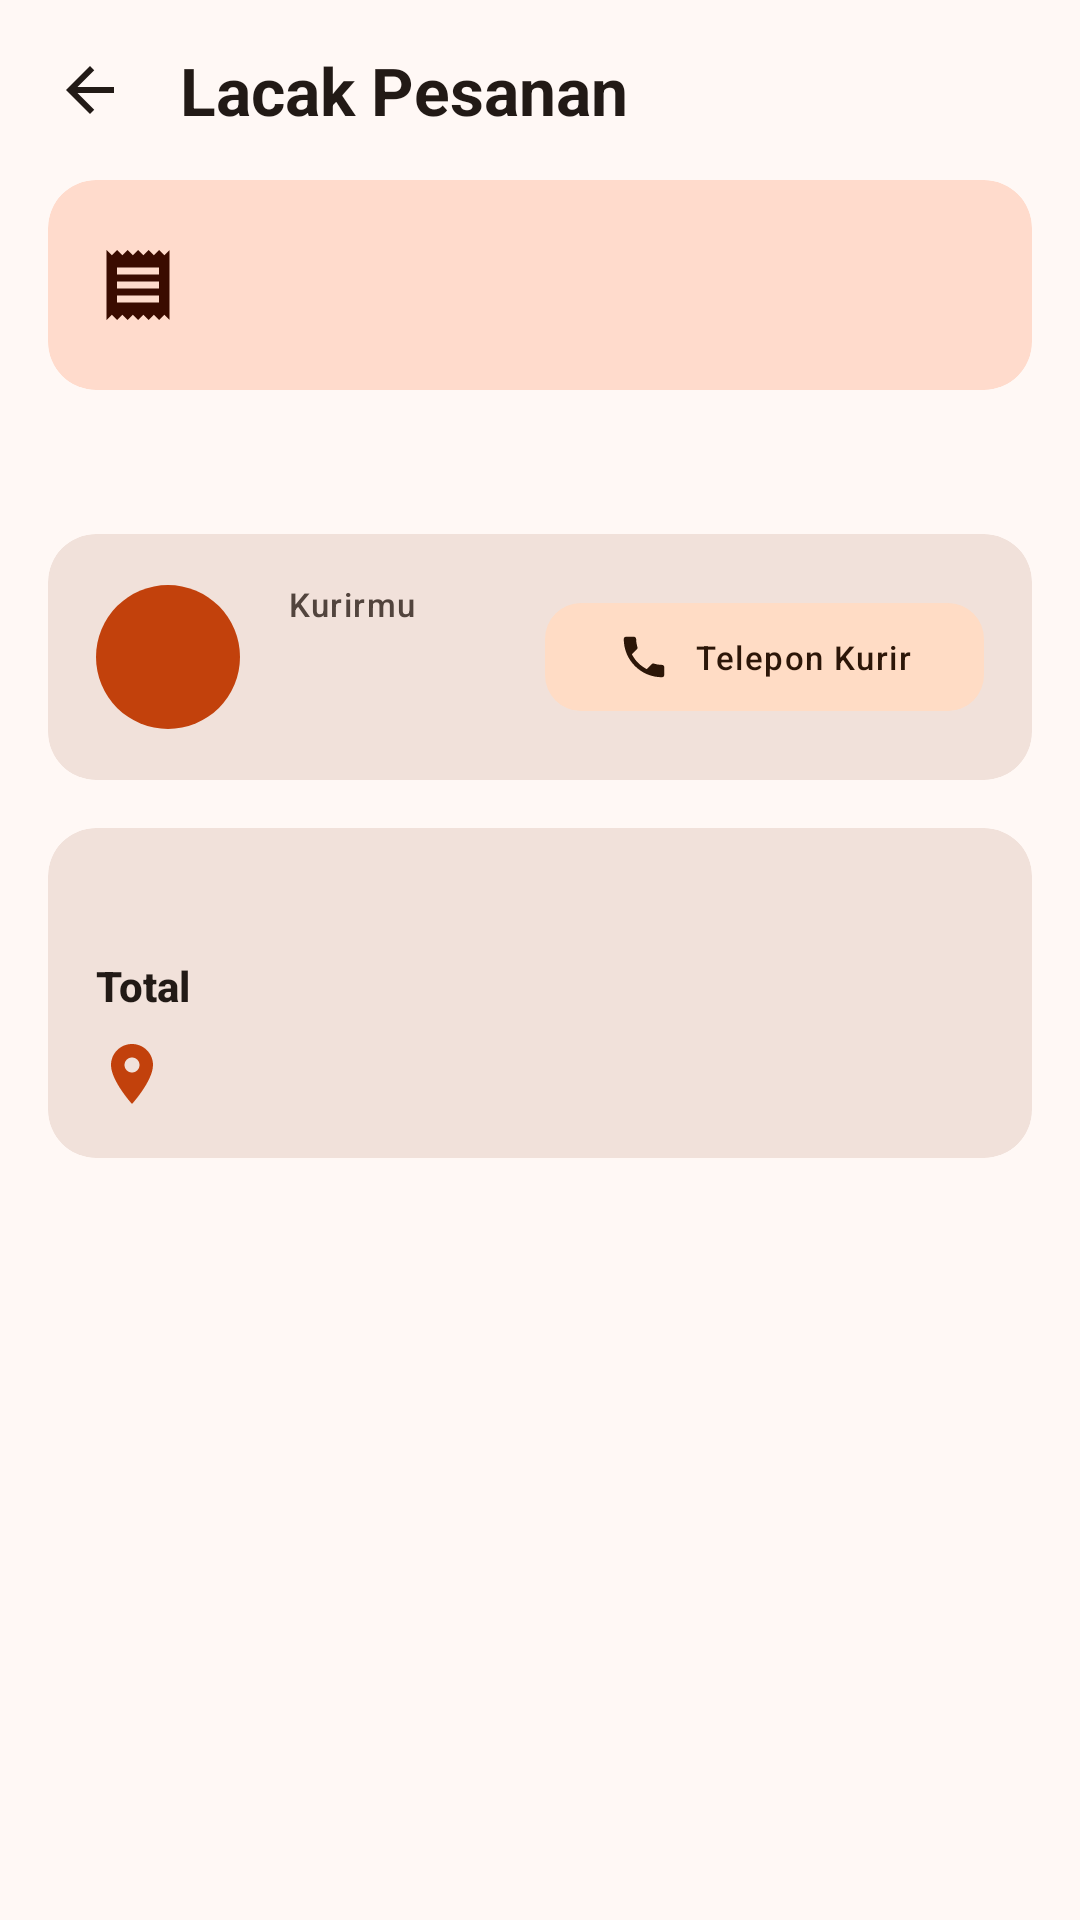

Android layout source for this screen:
<!-- AndroidManifest.xml: application theme Theme.Laper -->
<!-- res/layout/activity_order_tracking.xml -->
<?xml version="1.0" encoding="utf-8"?>
<androidx.core.widget.NestedScrollView xmlns:android="http://schemas.android.com/apk/res/android"
    xmlns:app="http://schemas.android.com/apk/res-auto"
    android:id="@+id/root"
    android:layout_width="match_parent"
    android:layout_height="match_parent"
    android:background="?android:attr/colorBackground">

    <LinearLayout
        android:layout_width="match_parent"
        android:layout_height="wrap_content"
        android:orientation="vertical">

        <LinearLayout
            android:layout_width="match_parent"
            android:layout_height="wrap_content"
            android:gravity="center_vertical"
            android:orientation="horizontal"
            android:paddingHorizontal="@dimen/space_sm"
            android:paddingTop="@dimen/space_sm">

            <ImageButton
                android:id="@+id/btn_back"
                android:layout_width="44dp"
                android:layout_height="44dp"
                android:background="?attr/selectableItemBackgroundBorderless"
                android:contentDescription="@string/cancel"
                android:src="@drawable/ic_back" />

            <TextView
                android:layout_width="0dp"
                android:layout_height="wrap_content"
                android:layout_marginStart="@dimen/space_sm"
                android:layout_weight="1"
                android:text="@string/tracking_title"
                android:textAppearance="?attr/textAppearanceTitleLarge"
                android:textColor="?attr/colorOnSurface"
                android:textStyle="bold" />
        </LinearLayout>

        
        <com.google.android.material.card.MaterialCardView
            android:layout_width="match_parent"
            android:layout_height="wrap_content"
            android:layout_marginHorizontal="@dimen/space_md"
            android:layout_marginTop="@dimen/space_sm"
            app:cardBackgroundColor="?attr/colorPrimaryContainer"
            app:cardCornerRadius="@dimen/corner_card"
            app:cardElevation="0dp"
            app:strokeWidth="0dp">

            <LinearLayout
                android:layout_width="match_parent"
                android:layout_height="wrap_content"
                android:gravity="center_vertical"
                android:orientation="horizontal"
                android:padding="@dimen/space_md">

                <ImageView
                    android:layout_width="28dp"
                    android:layout_height="28dp"
                    android:importantForAccessibility="no"
                    android:src="@drawable/ic_receipt"
                    app:tint="?attr/colorOnPrimaryContainer" />

                <LinearLayout
                    android:layout_width="0dp"
                    android:layout_height="wrap_content"
                    android:layout_marginStart="@dimen/space_md"
                    android:layout_weight="1"
                    android:orientation="vertical">

                    <TextView
                        android:id="@+id/tv_order_code"
                        android:layout_width="wrap_content"
                        android:layout_height="wrap_content"
                        android:textAppearance="?attr/textAppearanceTitleMedium"
                        android:textColor="?attr/colorOnPrimaryContainer"
                        android:textStyle="bold" />

                    <TextView
                        android:id="@+id/tv_status"
                        android:layout_width="wrap_content"
                        android:layout_height="wrap_content"
                        android:textAppearance="?attr/textAppearanceBodySmall"
                        android:textColor="?attr/colorOnPrimaryContainer" />
                </LinearLayout>
            </LinearLayout>
        </com.google.android.material.card.MaterialCardView>

        
        <LinearLayout
            android:id="@+id/layout_steps"
            android:layout_width="match_parent"
            android:layout_height="wrap_content"
            android:orientation="vertical"
            android:paddingHorizontal="@dimen/space_md"
            android:paddingTop="@dimen/space_lg" />

        
        <com.google.android.material.card.MaterialCardView
            android:layout_width="match_parent"
            android:layout_height="wrap_content"
            android:layout_marginHorizontal="@dimen/space_md"
            android:layout_marginTop="@dimen/space_lg"
            app:cardBackgroundColor="?attr/colorSurfaceContainerHigh"
            app:cardCornerRadius="@dimen/corner_card"
            app:cardElevation="0dp"
            app:strokeWidth="0dp">

            <LinearLayout
                android:layout_width="match_parent"
                android:layout_height="wrap_content"
                android:gravity="center_vertical"
                android:orientation="horizontal"
                android:padding="@dimen/space_md">

                <TextView
                    android:id="@+id/tv_courier_avatar"
                    android:layout_width="48dp"
                    android:layout_height="48dp"
                    android:background="@drawable/bg_circle"
                    android:gravity="center"
                    android:textAppearance="?attr/textAppearanceTitleMedium"
                    android:textColor="#FFFFFF"
                    android:textStyle="bold" />

                <LinearLayout
                    android:layout_width="0dp"
                    android:layout_height="wrap_content"
                    android:layout_marginStart="@dimen/space_md"
                    android:layout_weight="1"
                    android:orientation="vertical">

                    <TextView
                        android:layout_width="wrap_content"
                        android:layout_height="wrap_content"
                        android:text="@string/courier"
                        android:textAppearance="?attr/textAppearanceLabelSmall"
                        android:textColor="?attr/colorOnSurfaceVariant" />

                    <TextView
                        android:id="@+id/tv_courier_name"
                        android:layout_width="wrap_content"
                        android:layout_height="wrap_content"
                        android:textAppearance="?attr/textAppearanceTitleSmall"
                        android:textColor="?attr/colorOnSurface"
                        android:textStyle="bold" />

                    <TextView
                        android:id="@+id/tv_courier_vehicle"
                        android:layout_width="wrap_content"
                        android:layout_height="wrap_content"
                        android:textAppearance="?attr/textAppearanceBodySmall"
                        android:textColor="?attr/colorOnSurfaceVariant" />
                </LinearLayout>

                <com.google.android.material.button.MaterialButton
                    android:id="@+id/btn_call_courier"
                    style="@style/Widget.Material3.Button.TonalButton"
                    android:layout_width="wrap_content"
                    android:layout_height="44dp"
                    android:text="@string/call_courier"
                    android:textAppearance="?attr/textAppearanceLabelSmall"
                    app:cornerRadius="12dp"
                    app:icon="@drawable/ic_phone" />
            </LinearLayout>
        </com.google.android.material.card.MaterialCardView>

        
        <com.google.android.material.card.MaterialCardView
            android:layout_width="match_parent"
            android:layout_height="wrap_content"
            android:layout_marginHorizontal="@dimen/space_md"
            android:layout_marginTop="@dimen/space_md"
            android:layout_marginBottom="@dimen/space_lg"
            app:cardBackgroundColor="?attr/colorSurfaceContainerHigh"
            app:cardCornerRadius="@dimen/corner_card"
            app:cardElevation="0dp"
            app:strokeWidth="0dp">

            <LinearLayout
                android:layout_width="match_parent"
                android:layout_height="wrap_content"
                android:orientation="vertical"
                android:padding="@dimen/space_md">

                <TextView
                    android:id="@+id/tv_items"
                    android:layout_width="match_parent"
                    android:layout_height="wrap_content"
                    android:lineSpacingExtra="3dp"
                    android:textAppearance="?attr/textAppearanceBodyMedium"
                    android:textColor="?attr/colorOnSurface" />

                <LinearLayout
                    android:layout_width="match_parent"
                    android:layout_height="wrap_content"
                    android:layout_marginTop="@dimen/space_sm"
                    android:orientation="horizontal">

                    <TextView
                        android:layout_width="0dp"
                        android:layout_height="wrap_content"
                        android:layout_weight="1"
                        android:text="@string/total"
                        android:textAppearance="?attr/textAppearanceTitleSmall"
                        android:textColor="?attr/colorOnSurface"
                        android:textStyle="bold" />

                    <TextView
                        android:id="@+id/tv_total"
                        android:layout_width="wrap_content"
                        android:layout_height="wrap_content"
                        android:textAppearance="?attr/textAppearanceTitleSmall"
                        android:textColor="?attr/colorPrimary"
                        android:textStyle="bold" />
                </LinearLayout>

                <TextView
                    android:id="@+id/tv_address"
                    android:layout_width="match_parent"
                    android:layout_height="wrap_content"
                    android:layout_marginTop="@dimen/space_sm"
                    android:drawablePadding="@dimen/space_sm"
                    android:textAppearance="?attr/textAppearanceBodySmall"
                    android:textColor="?attr/colorOnSurfaceVariant"
                    app:drawableStartCompat="@drawable/ic_location" />
            </LinearLayout>
        </com.google.android.material.card.MaterialCardView>

        
        <com.google.android.material.button.MaterialButton
            android:id="@+id/btn_reorder"
            style="@style/Widget.Material3.Button.OutlinedButton"
            android:layout_width="match_parent"
            android:layout_height="52dp"
            android:layout_marginHorizontal="@dimen/space_md"
            android:layout_marginBottom="@dimen/space_lg"
            android:text="@string/reorder"
            android:textAppearance="?attr/textAppearanceTitleSmall"
            android:visibility="gone"
            app:cornerRadius="14dp"
            app:icon="@drawable/ic_cart" />
    </LinearLayout>
</androidx.core.widget.NestedScrollView>
<!-- resources referenced by this layout -->
<resources>
  <dimen name="corner_card">16dp</dimen>
  <dimen name="space_lg">24dp</dimen>
  <dimen name="space_md">16dp</dimen>
  <dimen name="space_sm">8dp</dimen>
  <!-- drawable bg_circle (drawable) -->
  <?xml version="1.0" encoding="utf-8"?>
  <shape xmlns:android="http://schemas.android.com/apk/res/android"
      android:shape="oval">
      <solid android:color="#C2410C" />
  </shape>
  <!-- drawable ic_back (drawable) -->
  <vector xmlns:android="http://schemas.android.com/apk/res/android"
      android:width="24dp" android:height="24dp"
      android:viewportWidth="24" android:viewportHeight="24"
      android:tint="?attr/colorOnSurface">
      <path android:fillColor="#FF000000"
          android:pathData="M20,11H7.83l5.59,-5.59L12,4l-8,8 8,8 1.41,-1.41L7.83,13H20v-2z"/>
  </vector>
  <!-- drawable ic_location (drawable) -->
  <vector xmlns:android="http://schemas.android.com/apk/res/android"
      android:width="24dp" android:height="24dp"
      android:viewportWidth="24" android:viewportHeight="24"
      android:tint="?attr/colorPrimary">
      <path android:fillColor="#FF000000"
          android:pathData="M12,2C8.13,2 5,5.13 5,9c0,5.25 7,13 7,13s7,-7.75 7,-13c0,-3.87 -3.13,-7 -7,-7zM12,11.5c-1.38,0 -2.5,-1.12 -2.5,-2.5s1.12,-2.5 2.5,-2.5 2.5,1.12 2.5,2.5 -1.12,2.5 -2.5,2.5z"/>
  </vector>
  <!-- drawable ic_receipt (drawable) -->
  <vector xmlns:android="http://schemas.android.com/apk/res/android"
      android:width="24dp" android:height="24dp"
      android:viewportWidth="24" android:viewportHeight="24">
      <path android:fillColor="#FF000000"
          android:pathData="M18,17H6v-2h12v2zM18,13H6v-2h12v2zM18,9H6V7h12v2zM3,22l1.5,-1.5L6,22l1.5,-1.5L9,22l1.5,-1.5L12,22l1.5,-1.5L15,22l1.5,-1.5L18,22l1.5,-1.5L21,22V2l-1.5,1.5L18,2l-1.5,1.5L15,2l-1.5,1.5L12,2l-1.5,1.5L9,2L7.5,3.5 6,2 4.5,3.5 3,2v20z"/>
  </vector>
  <string name="call_courier">Telepon Kurir</string>
  <string name="cancel">Batal</string>
  <string name="courier">Kurirmu</string>
  <string name="reorder">Pesan Lagi</string>
  <string name="total">Total</string>
  <string name="tracking_title">Lacak Pesanan</string>
  <color name="primary">#C2410C</color>
  <color name="on_primary">#FFFFFF</color>
  <color name="primary_container">#FFDBCC</color>
  <color name="on_primary_container">#3A0B00</color>
  <color name="secondary">#7C5334</color>
  <color name="on_secondary">#FFFFFF</color>
  <color name="secondary_container">#FFDCC5</color>
  <color name="on_secondary_container">#2C1608</color>
  <color name="tertiary">#3D6B35</color>
  <color name="on_tertiary">#FFFFFF</color>
  <color name="tertiary_container">#BEF0B0</color>
  <color name="on_tertiary_container">#002203</color>
  <color name="error">#BA1A1A</color>
  <color name="on_error">#FFFFFF</color>
  <color name="error_container">#FFDAD6</color>
  <color name="on_error_container">#410002</color>
  <color name="background">#FFF8F5</color>
  <color name="on_background">#221A16</color>
  <color name="surface">#FFF8F5</color>
  <color name="on_surface">#221A16</color>
  <color name="surface_variant">#F4DED4</color>
  <color name="on_surface_variant">#52443D</color>
  <color name="surface_dim">#D8C7BF</color>
  <color name="surface_bright">#FFF8F5</color>
  <color name="surface_container_lowest">#FFFFFF</color>
  <color name="surface_container_low">#FBF1EC</color>
  <color name="surface_container">#F6EAE4</color>
  <color name="surface_container_high">#F1E1DA</color>
  <color name="surface_container_highest">#EBDAD2</color>
  <color name="outline">#85736C</color>
  <color name="outline_variant">#D7C2B9</color>
</resources>
